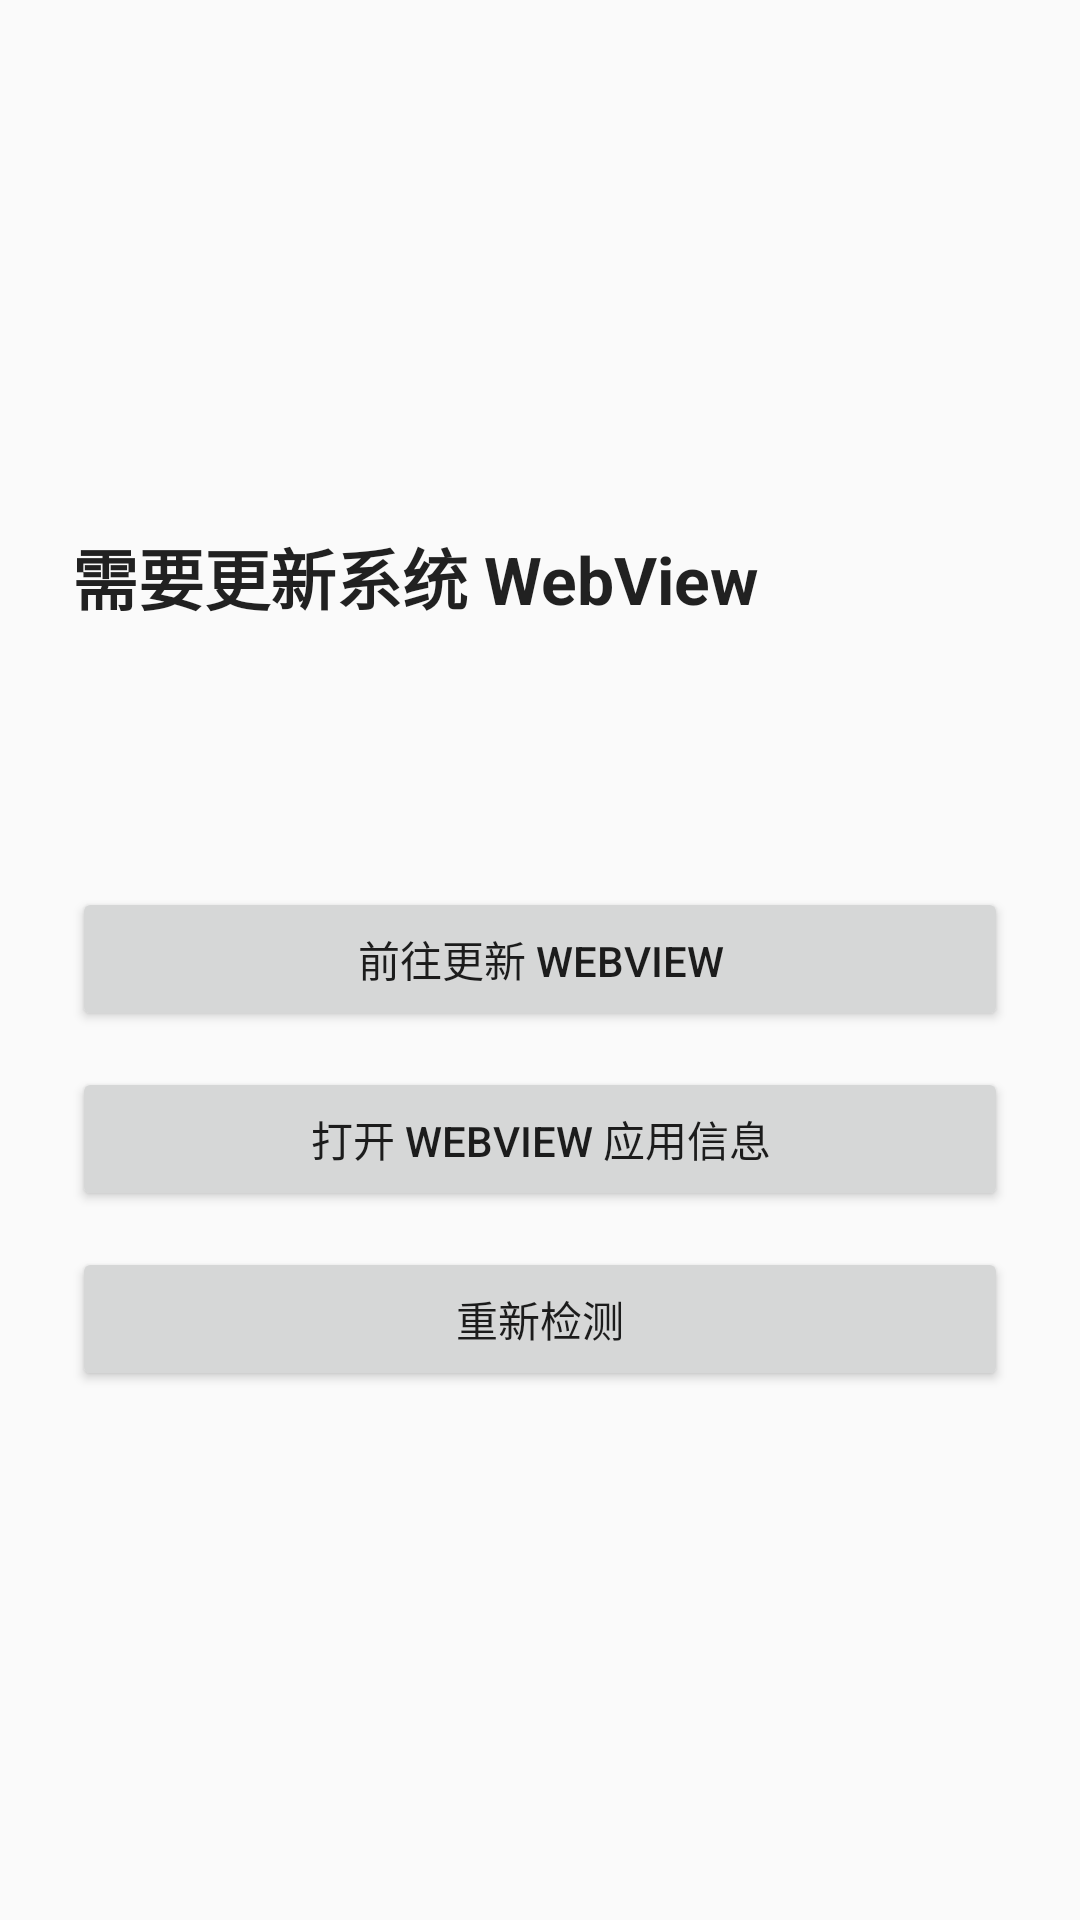

Produce the Android XML layout that renders to this screen, including the resource entries it uses.
<!-- AndroidManifest.xml: application theme AppTheme -->
<!-- res/layout/activity_webview_upgrade.xml -->
<?xml version="1.0" encoding="utf-8"?>
<ScrollView xmlns:android="http://schemas.android.com/apk/res/android"
    android:layout_width="match_parent"
    android:layout_height="match_parent"
    android:background="?android:attr/colorBackground"
    android:fillViewport="true"
    android:fitsSystemWindows="true">

    <LinearLayout
        android:layout_width="match_parent"
        android:layout_height="wrap_content"
        android:gravity="center_vertical"
        android:orientation="vertical"
        android:padding="24dp">

        <TextView
            android:id="@+id/webview_upgrade_title"
            android:layout_width="match_parent"
            android:layout_height="wrap_content"
            android:text="@string/webview_upgrade_title"
            android:textColor="?android:attr/textColorPrimary"
            android:textSize="22sp"
            android:textStyle="bold" />

        <TextView
            android:id="@+id/webview_upgrade_body"
            android:layout_width="match_parent"
            android:layout_height="wrap_content"
            android:layout_marginTop="12dp"
            android:lineSpacingMultiplier="1.35"
            android:textColor="?android:attr/textColorPrimary"
            android:textSize="15sp" />

        <TextView
            android:id="@+id/webview_upgrade_detected"
            android:layout_width="match_parent"
            android:layout_height="wrap_content"
            android:layout_marginTop="12dp"
            android:textColor="?android:attr/textColorSecondary"
            android:textSize="14sp" />

        <TextView
            android:id="@+id/webview_upgrade_status"
            android:layout_width="match_parent"
            android:layout_height="wrap_content"
            android:layout_marginTop="12dp"
            android:textColor="?android:attr/textColorSecondary"
            android:textSize="14sp"
            android:visibility="gone" />

        <Button
            android:id="@+id/webview_upgrade_update_button"
            android:layout_width="match_parent"
            android:layout_height="wrap_content"
            android:layout_marginTop="24dp"
            android:minHeight="48dp"
            android:text="@string/webview_upgrade_action_update" />

        <Button
            android:id="@+id/webview_upgrade_settings_button"
            android:layout_width="match_parent"
            android:layout_height="wrap_content"
            android:layout_marginTop="12dp"
            android:minHeight="48dp"
            android:text="@string/webview_upgrade_action_settings" />

        <Button
            android:id="@+id/webview_upgrade_retry_button"
            android:layout_width="match_parent"
            android:layout_height="wrap_content"
            android:layout_marginTop="12dp"
            android:minHeight="48dp"
            android:text="@string/webview_upgrade_action_retry" />
    </LinearLayout>
</ScrollView>
<!-- resources referenced by this layout -->
<resources>
  <string name="webview_upgrade_action_retry">重新检测</string>
  <string name="webview_upgrade_action_settings">打开 WebView 应用信息</string>
  <string name="webview_upgrade_action_update">前往更新 WebView</string>
  <string name="webview_upgrade_title">需要更新系统 WebView</string>
  <style name="AppTheme" parent="Theme.AppCompat.DayNight.DarkActionBar">
          <item name="colorPrimary">@color/colorPrimary</item>
          <item name="colorPrimaryDark">@color/colorPrimaryDark</item>
          <item name="colorAccent">@color/colorAccent</item>
          <item name="android:windowBackground">@color/runnote_window_bg</item>
      </style>
  <color name="colorPrimary">#17745C</color>
  <color name="colorPrimaryDark">#105D49</color>
  <color name="colorAccent">#218538</color>
  <color name="runnote_window_bg">#F6F7F4</color>
</resources>
